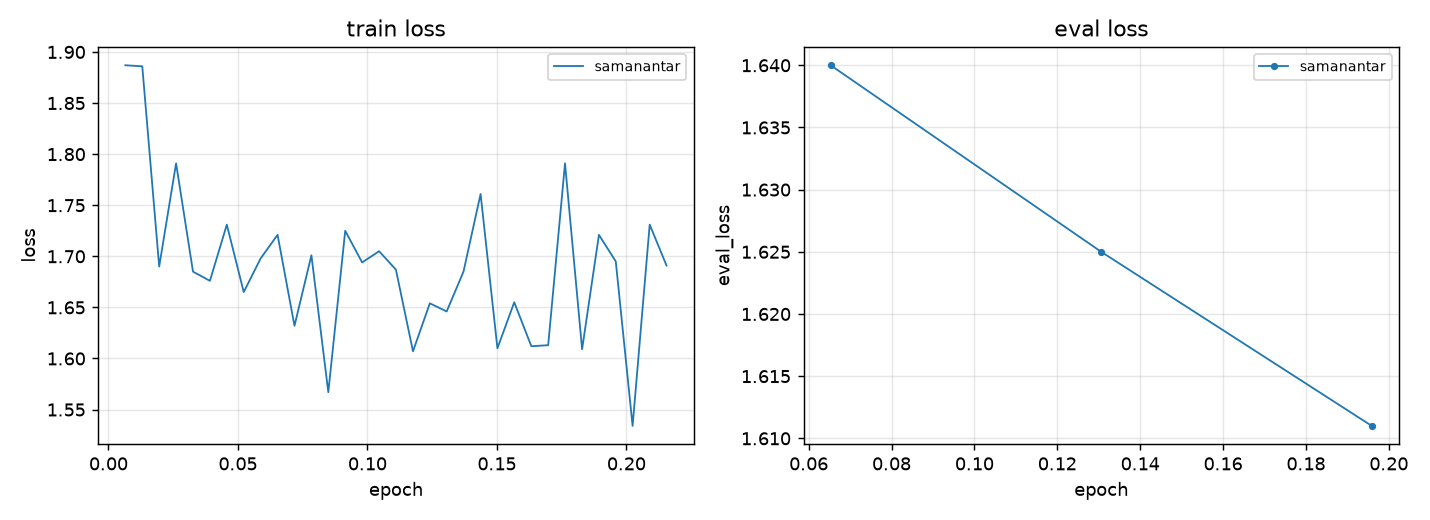

The data file committed next to this chart (first rows):
arm, entropy, epoch, eval_entropy, eval_loss, eval_mean_token_accuracy, eval_num_tokens, eval_runtime, eval_samples_per_second, eval_steps_per_second, grad_norm, learning_rate, loss, mean_token_accuracy, num_tokens, split
samanantar, 1.486, 0.006531, , , , , , , , 1.243, 3.75e-05, 1.887, 0.6201, 16600, train
samanantar, 2.036, 0.01306, , , , , , , , 1.061, 7.917e-05, 1.886, 0.6026, 32560, train
samanantar, 1.535, 0.01959, , , , , , , , 1.094, 9.999e-05, 1.69, 0.6349, 48330, train
samanantar, 1.836, 0.02612, , , , , , , , 1.778, 9.992e-05, 1.791, 0.6134, 64830, train
samanantar, 1.659, 0.03265, , , , , , , , 0.9871, 9.977e-05, 1.685, 0.6309, 81740, train
samanantar, 1.698, 0.03918, , , , , , , , 1.036, 9.955e-05, 1.676, 0.6345, 97750, train
samanantar, 1.672, 0.04571, , , , , , , , 1.043, 9.926e-05, 1.731, 0.619, 114000, train
samanantar, 1.679, 0.05224, , , , , , , , 1.218, 9.889e-05, 1.665, 0.6368, 130100, train
samanantar, 1.67, 0.05878, , , , , , , , 1.016, 9.845e-05, 1.698, 0.6381, 146000, train
samanantar, 1.7, 0.06531, , , , , , , , 1.261, 9.794e-05, 1.721, 0.63, 162300, train
samanantar, , 0.06531, 1.713, 1.64, 0.6338, 162300, 19.88, 50.3, 6.288, , , , , , eval
samanantar, 1.633, 0.07184, , , , , , , , 0.9646, 9.736e-05, 1.632, 0.638, 178700, train
samanantar, 1.683, 0.07837, , , , , , , , 0.896, 9.671e-05, 1.701, 0.6407, 195200, train
samanantar, 1.634, 0.0849, , , , , , , , 1.152, 9.6e-05, 1.567, 0.6482, 211400, train
samanantar, 1.63, 0.09143, , , , , , , , 0.9609, 9.521e-05, 1.725, 0.6268, 228300, train
samanantar, 1.707, 0.09796, , , , , , , , 1.128, 9.436e-05, 1.694, 0.6325, 244500, train
samanantar, 1.671, 0.1045, , , , , , , , 0.9636, 9.344e-05, 1.705, 0.6278, 260800, train
samanantar, 1.696, 0.111, , , , , , , , 0.9637, 9.247e-05, 1.687, 0.6281, 276900, train
samanantar, 1.588, 0.1176, , , , , , , , 1.123, 9.143e-05, 1.607, 0.6529, 293600, train
samanantar, 1.645, 0.1241, , , , , , , , 0.9678, 9.033e-05, 1.654, 0.6377, 310000, train
samanantar, 1.656, 0.1306, , , , , , , , 1.077, 8.917e-05, 1.646, 0.64, 326100, train
samanantar, , 0.1306, 1.652, 1.625, 0.6352, 326100, 19.76, 50.6, 6.325, , , , , , eval
samanantar, 1.714, 0.1371, , , , , , , , 1.12, 8.796e-05, 1.685, 0.6317, 342700, train
samanantar, 1.74, 0.1437, , , , , , , , 1.003, 8.669e-05, 1.761, 0.6224, 359500, train
samanantar, 1.637, 0.1502, , , , , , , , 0.9582, 8.537e-05, 1.61, 0.6367, 375900, train
samanantar, 1.599, 0.1567, , , , , , , , 0.98, 8.4e-05, 1.655, 0.6295, 392300, train
samanantar, 1.637, 0.1633, , , , , , , , 0.9061, 8.259e-05, 1.612, 0.6503, 408300, train
samanantar, 1.585, 0.1698, , , , , , , , 0.8612, 8.113e-05, 1.613, 0.6499, 425000, train
samanantar, 1.736, 0.1763, , , , , , , , 0.9935, 7.962e-05, 1.791, 0.6214, 442100, train
samanantar, 1.626, 0.1829, , , , , , , , 0.9126, 7.808e-05, 1.609, 0.6388, 459100, train
samanantar, 1.726, 0.1894, , , , , , , , 0.9157, 7.649e-05, 1.721, 0.6272, 476400, train
samanantar, 1.677, 0.1959, , , , , , , , 0.9936, 7.488e-05, 1.695, 0.6351, 492700, train
samanantar, , 0.1959, 1.605, 1.611, 0.6368, 492700, 20.0, 50.01, 6.252, , , , , , eval
samanantar, 1.595, 0.2024, , , , , , , , 0.9382, 7.323e-05, 1.534, 0.6492, 508800, train
samanantar, 1.671, 0.209, , , , , , , , 0.933, 7.155e-05, 1.731, 0.6174, 525800, train
samanantar, 1.728, 0.2155, , , , , , , , 1.072, 6.984e-05, 1.691, 0.6231, 542600, train
